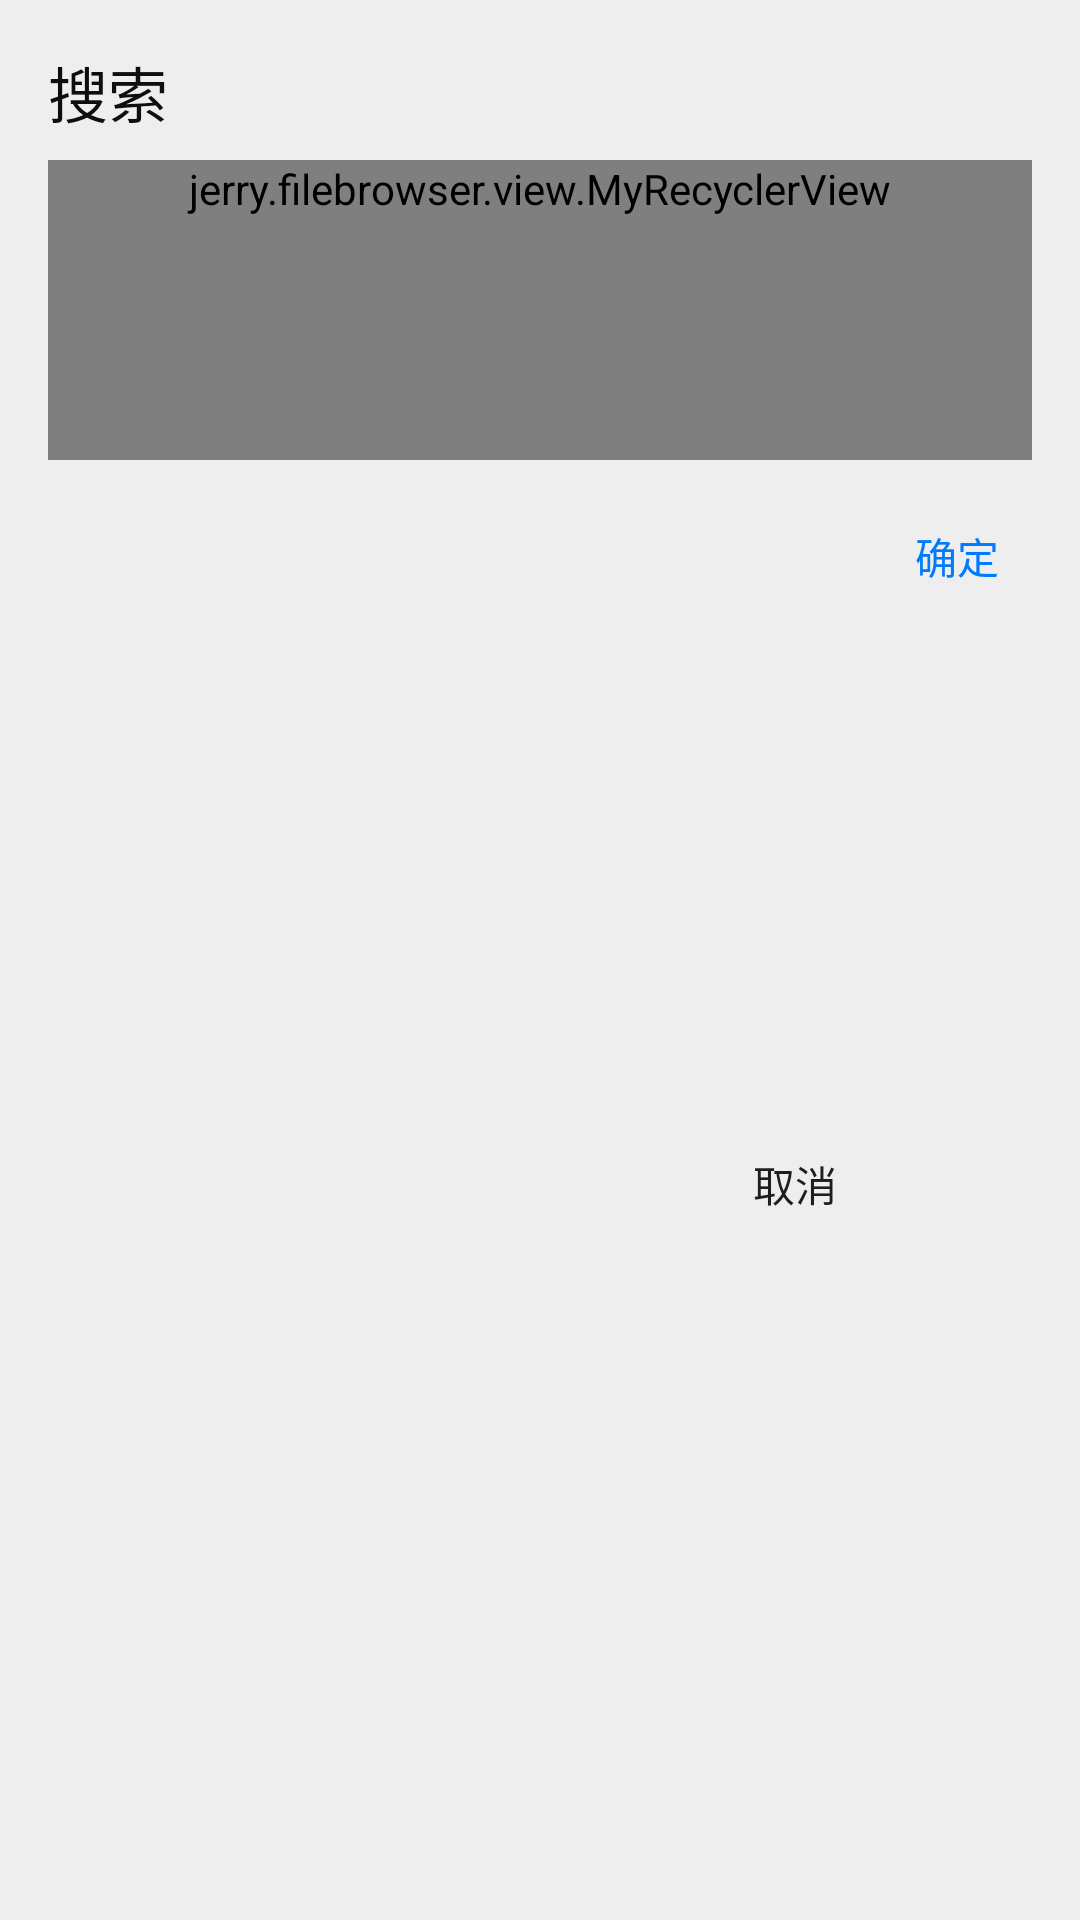

This screen was rendered from an Android layout file. Write that file and the resources it references.
<!-- AndroidManifest.xml: application theme AppTheme -->
<!-- res/layout/dialog_search_result.xml -->
<?xml version="1.0" encoding="utf-8"?>
<androidx.constraintlayout.widget.ConstraintLayout xmlns:android="http://schemas.android.com/apk/res/android"
    xmlns:app="http://schemas.android.com/apk/res-auto"
    android:layout_width="match_parent"
    android:layout_height="wrap_content"
    android:adjustViewBounds="true"
    android:background="@color/colorBg"
    android:paddingStart="16dp"
    android:paddingTop="16dp"
    android:paddingEnd="16dp"
    android:paddingBottom="12dp">

    <TextView
        android:id="@+id/dialog_title"
        android:layout_width="match_parent"
        android:layout_height="wrap_content"
        android:text="搜索"
        android:textColor="@color/text_title"
        android:textSize="20sp"
        app:layout_constraintTop_toTopOf="parent" />


    <jerry.filebrowser.view.MyRecyclerView
        android:id="@+id/dialog_rev"
        android:layout_width="match_parent"
        android:layout_height="wrap_content"
        android:layout_marginTop="8dp"
        android:adjustViewBounds="true"
        android:minHeight="100dp"
        app:layout_constraintEnd_toEndOf="parent"
        app:layout_constraintStart_toStartOf="parent"
        app:layout_constraintTop_toBottomOf="@+id/dialog_title" />

    
    
    
    
    
    
    
    
    
    
    

    
    
    
    
    
    
    
    
    
    
    
    

    <Button
        android:id="@+id/bu_cancel"
        android:layout_width="50dp"
        android:layout_height="wrap_content"
        android:layout_marginTop="8dp"
        android:layout_marginEnd="4dp"
        android:background="@drawable/bg_button_bar"
        android:text="取消"
        app:layout_constraintBottom_toBottomOf="parent"
        app:layout_constraintEnd_toStartOf="@+id/bu_sure"
        app:layout_constraintTop_toBottomOf="@+id/dialog_rev" />

    <Button
        android:id="@+id/bu_sure"
        android:layout_width="50dp"
        android:layout_height="wrap_content"
        android:layout_marginTop="8dp"
        android:background="@drawable/bg_button_bar"
        android:text="确定"
        android:textColor="@color/colorAccent"
        app:layout_constraintEnd_toEndOf="parent"
        app:layout_constraintTop_toBottomOf="@+id/dialog_rev" />

</androidx.constraintlayout.widget.ConstraintLayout>
<!-- resources referenced by this layout -->
<resources>
  <color name="colorAccent">#007AFF</color>
  <color name="colorBg">#EEEEEE</color>
  <color name="text_title">#0E0E0E</color>
  <!-- drawable bg_button_bar (drawable) -->
  <?xml version="1.0" encoding="utf-8"?>
  <inset xmlns:android="http://schemas.android.com/apk/res/android"
      android:insetTop="6dp"
      android:insetBottom="6dp">
      <ripple android:color="#7E7E7E">
          <item
              android:id="@android:id/mask"
              android:drawable="@drawable/ripple_mask" />
      </ripple>
  </inset>
  <style name="AppTheme" parent="Theme.AppCompat.Light.NoActionBar">
          
          <item name="colorPrimary">@color/colorRipple</item>
          <item name="colorPrimaryDark">@color/statusBar</item>
          <item name="colorAccent">@color/colorAccent</item>
          <item name="selectableItemBackgroundBorderless">@drawable/ripple_circle</item>
          
          <item name="android:colorBackground">@color/colorBg</item>
          
          <item name="colorControlNormal">@color/action</item>
          
          
          <item name="windowActionModeOverlay">true</item>
  
          
          <item name="actionModeStyle">@style/ActionMode</item>
          <item name="android:textColor">@color/text</item>
          
          <item name="android:textColorPrimary">@color/text</item>
          
          <item name="android:textColorSecondary">@color/text_subtitle</item>
          
          <item name="colorControlHighlight">@color/colorRipple</item>
      </style>
  <!-- drawable ripple_mask (drawable) -->
  <?xml version="1.0" encoding="utf-8"?>
  <shape xmlns:android="http://schemas.android.com/apk/res/android"
      android:shape="rectangle">
      <corners android:radius="2dp" />
      <solid android:color="#FFFFFF" />
  </shape>
  <color name="colorRipple">#646464</color>
  <color name="statusBar">@color/mmaterial_grey_600</color>
  <!-- drawable ripple_circle (drawable) -->
  <?xml version="1.0" encoding="utf-8"?>
  <ripple xmlns:android="http://schemas.android.com/apk/res/android"
      android:color="@color/colorRipple"
      android:radius="20dp" />
  <color name="action">#0E0E0E</color>
  <style name="ActionMode" parent="Widget.AppCompat.ActionMode">
          <item name="background">@color/actionModeBg</item>
          <item name="subtitleTextStyle">@style/SubTitleTextAppearance</item>
          <item name="contentInsetStartWithNavigation">0dp</item>
          <item name="closeItemLayout">@layout/action_mode_close_item_layout</item>
      </style>
  <color name="text">#1E1E1E</color>
  <color name="text_subtitle">#7E7E7E</color>
  <color name="mmaterial_grey_600">#ff757575</color>
  <color name="actionModeBg">@color/toolbar</color>
  <style name="SubTitleTextAppearance">
          <item name="android:textSize">10sp</item>
          <item name="android:textColor">@color/text_subtitle</item>
      </style>
  <color name="toolbar">@color/colorBg</color>
</resources>
